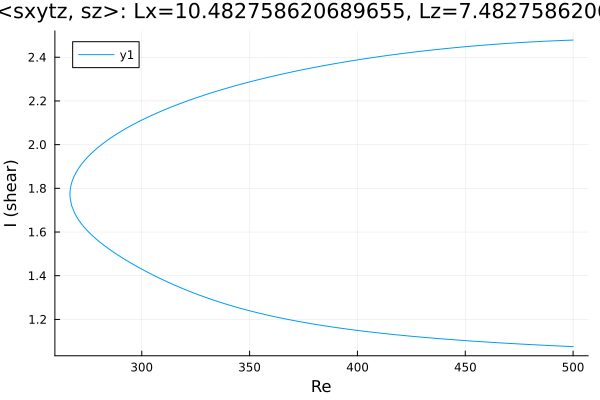

The data file committed next to this chart (first rows):
Re, shear
500.0, 2.479
499.5, 2.479
498.1, 2.478
496.7, 2.477
495.3, 2.477
493.9, 2.476
492.5, 2.476
491, 2.475
489.6, 2.475
488.2, 2.474
486.8, 2.473
485.4, 2.473
484, 2.472
482.6, 2.471
481.1, 2.47
479.7, 2.47
478.3, 2.469
476.9, 2.468
475.5, 2.467
474.1, 2.466
472.7, 2.465
471.2, 2.465
469.8, 2.464
468.4, 2.463
467, 2.462
465.6, 2.461
464.2, 2.46
462.8, 2.459
461.3, 2.458
459.9, 2.456
458.5, 2.455
457.1, 2.454
455.7, 2.453
454.3, 2.452
452.9, 2.451
451.4, 2.45
450, 2.448
448.6, 2.447
447.2, 2.446
445.8, 2.444
444.4, 2.443
443, 2.442
441.5, 2.44
440.1, 2.439
438.7, 2.437
437.3, 2.436
435.9, 2.435
434.5, 2.433
433.1, 2.431
431.6, 2.43
430.2, 2.428
428.8, 2.427
427.4, 2.425
426, 2.423
424.6, 2.422
423.2, 2.42
421.7, 2.418
420.3, 2.416
418.9, 2.415
417.5, 2.413
... 334 more rows
